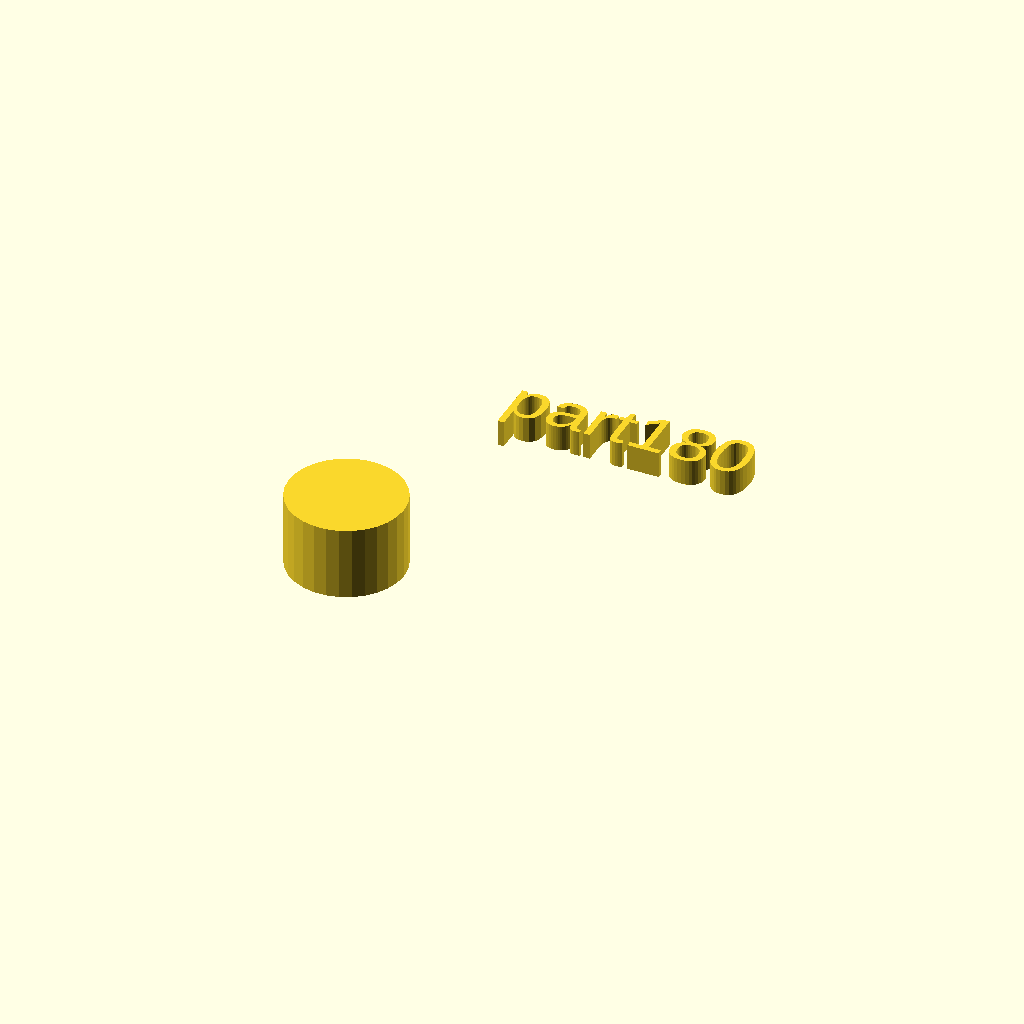
Cell 1: the model at its default parameters.
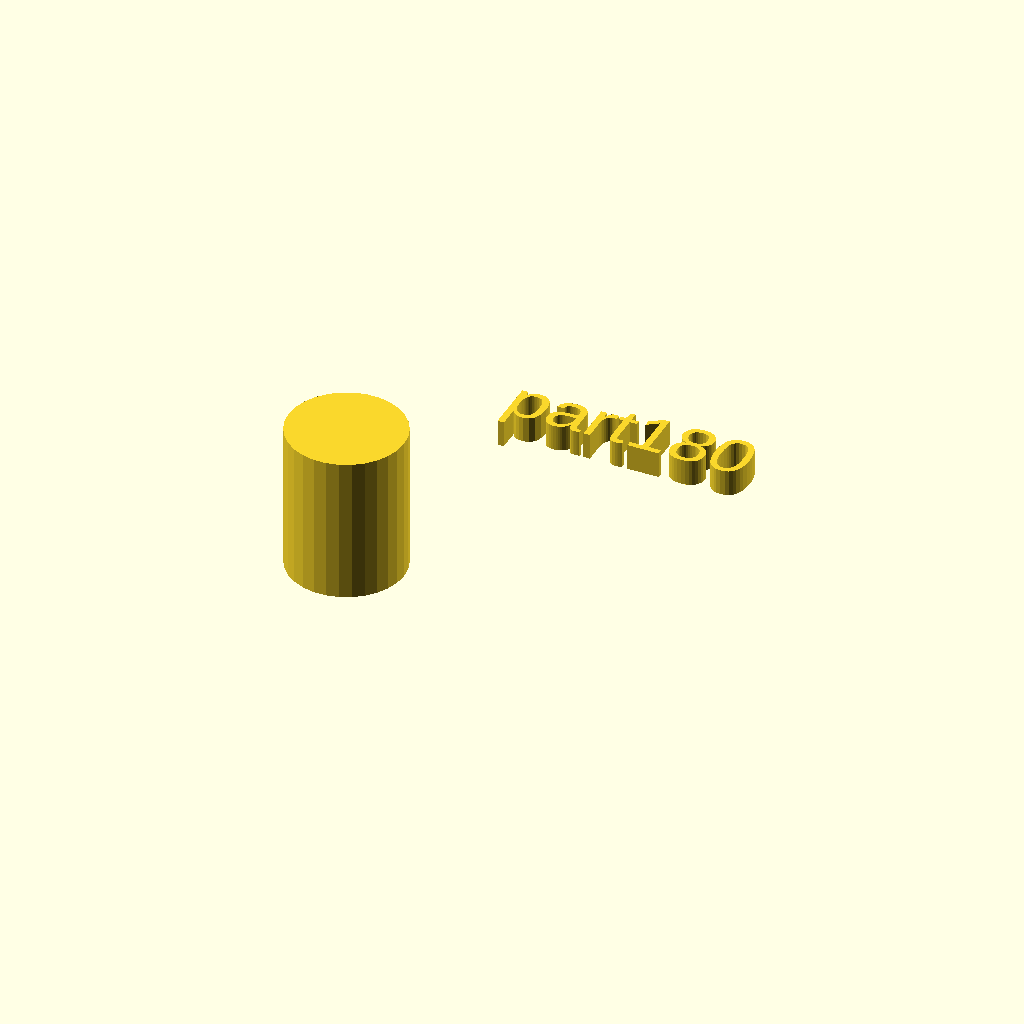
Cell 2 — h set to 28, the other parameters unchanged.
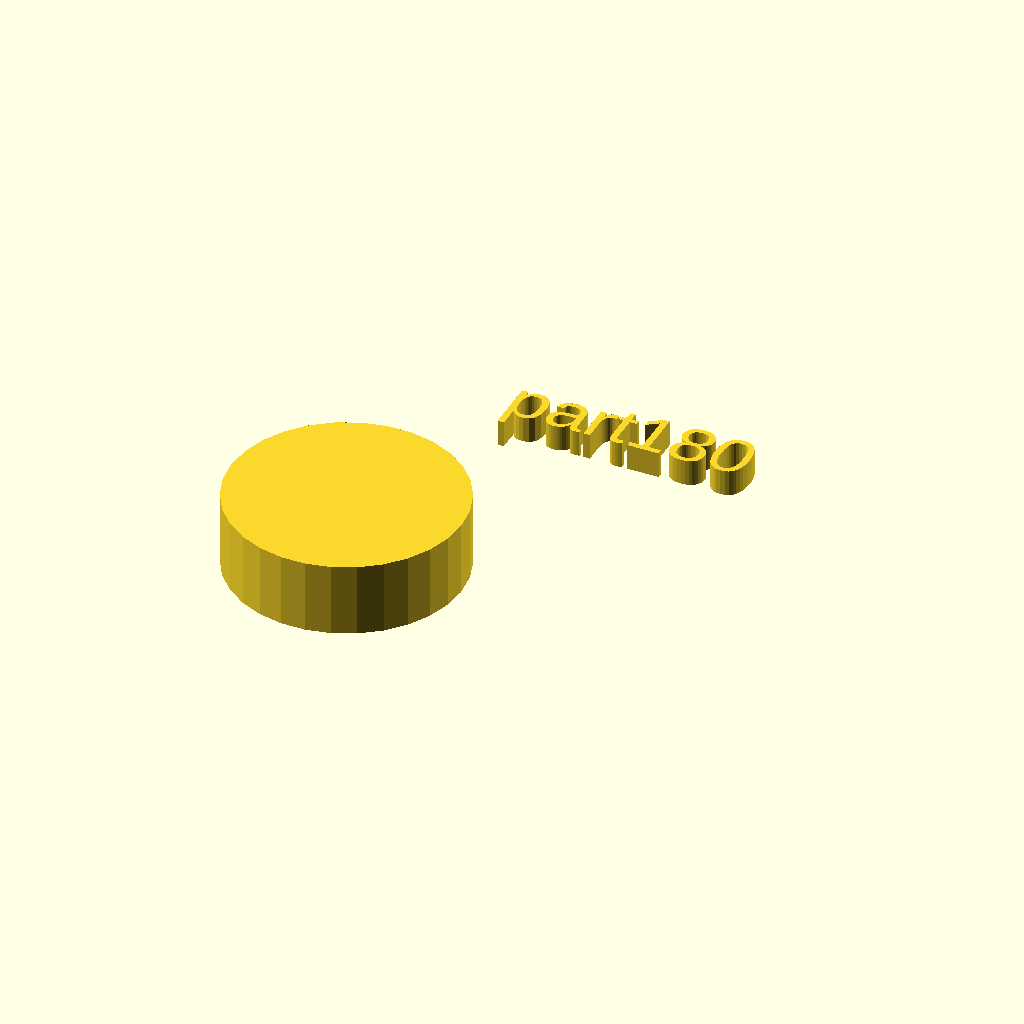
Cell 3 — r1 set to 22, the other parameters unchanged.
All cells are drawn from one camera (rotation 55°, 0°, 25°, orthographic, colour scheme Cornfield), so only the parameter changes between them.
Source of the model, docs/assets/local_scad/001/080.scad:
//[CUSTOMIZATION]
// Height
h=14;
// Radius
r1=11;
// Message
txt="part180";
module __END_CUSTOMIZATIONS () { }
cylinder(h,r1,r1);
translate([20,20,20]) { linear_extrude(5) text(txt, font="Liberation Sans"); }
Parameter table extracted from the source (name, type, default, range or options):
h: number, default 14
r1: number, default 11
txt: string, default "part180"
